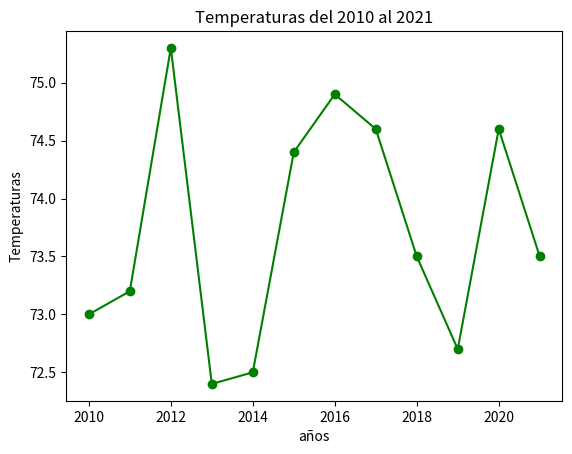

Write Python code to recreate this figure.
import pandas as pd
import matplotlib.pyplot as plt

diccionario_temperaturas = {
    2010: 73,
    2011 : 73.2,
    2012: 75.3,
    2013: 72.4,
    2014: 72.5,
    2015: 74.4,
    2016: 74.9,
    2017: 74.6,
    2018: 73.5,
    2019: 72.7,
    2020: 74.6,
    2021: 73.5,
}

serie_temperaturas = pd.Series(diccionario_temperaturas)

serie_temperaturas.plot(
    title="Temperaturas del 2010 al 2021",
    marker= "o",
    color= "green",
    xlabel= "años",
    ylabel= "Temperaturas"
)

plt.show()